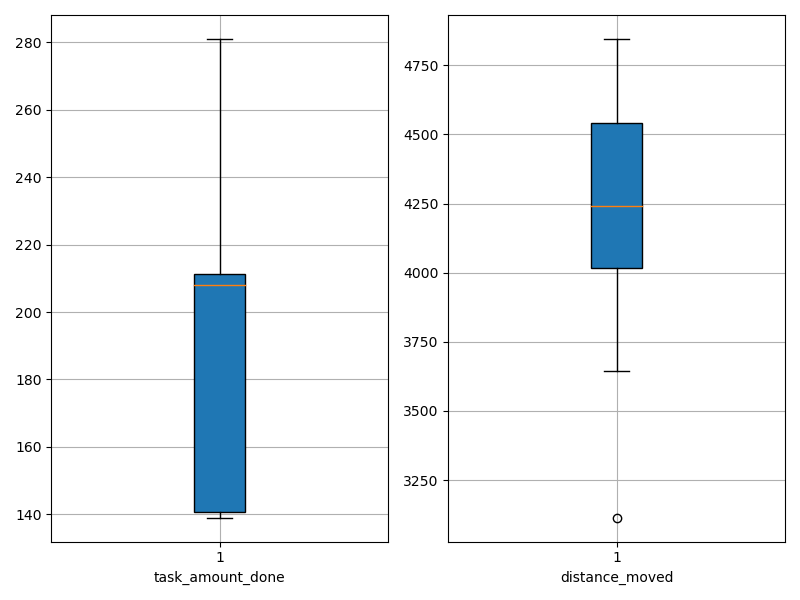

Values plotted in this chart, from the file beside it:
agent_id, task_amount_done, distance_moved
0, 141.0, 4659
1, 208.0, 4448
2, 210.0, 4320
3, 139.0, 4152
4, 212.0, 4529
5, 281.0, 3677
6, 281.0, 3980
7, 141.0, 3114
8, 211.0, 3643
9, 208.0, 4255
10, 208.0, 4054
11, 213.0, 4029
12, 140.0, 3883
13, 140.0, 4585
14, 141.0, 4679
15, 208.0, 4229
16, 140.0, 4450
17, 139.0, 4845
18, 141.0, 4730
19, 278.0, 4125
